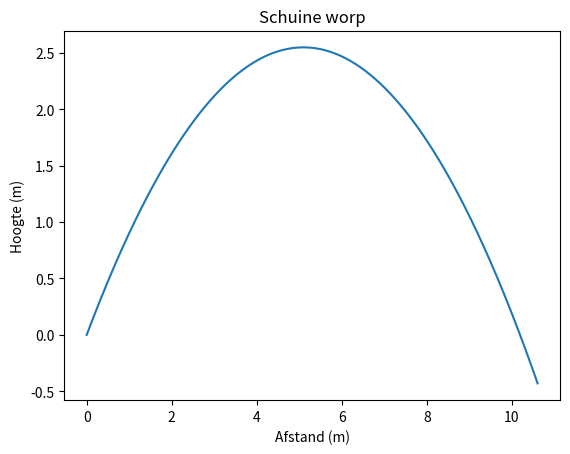

Recreate this plot in Python.
import numpy as np
import matplotlib.pyplot as plt

# Grafiek aanmaken
t = np.linspace(0, 1.5, 1000)  # 1000 punten tussen 0 en 20
snelheid = 10
hoek = np.radians(45)
x = snelheid * np.cos(hoek) * t
y = snelheid * np.sin(hoek) * t - (9.81 * t**2)/2
plt.plot(x, y)

# titel en labels
plt.xlabel("Afstand (m)")
plt.ylabel("Hoogte (m)")
plt.title("Schuine worp")

# Grafiek tonen
plt.show()
